Labelled photos from "dataset", an image-classification folder in aadarshagarwal1/ETR. The possible labels are: blue, red, yellow.

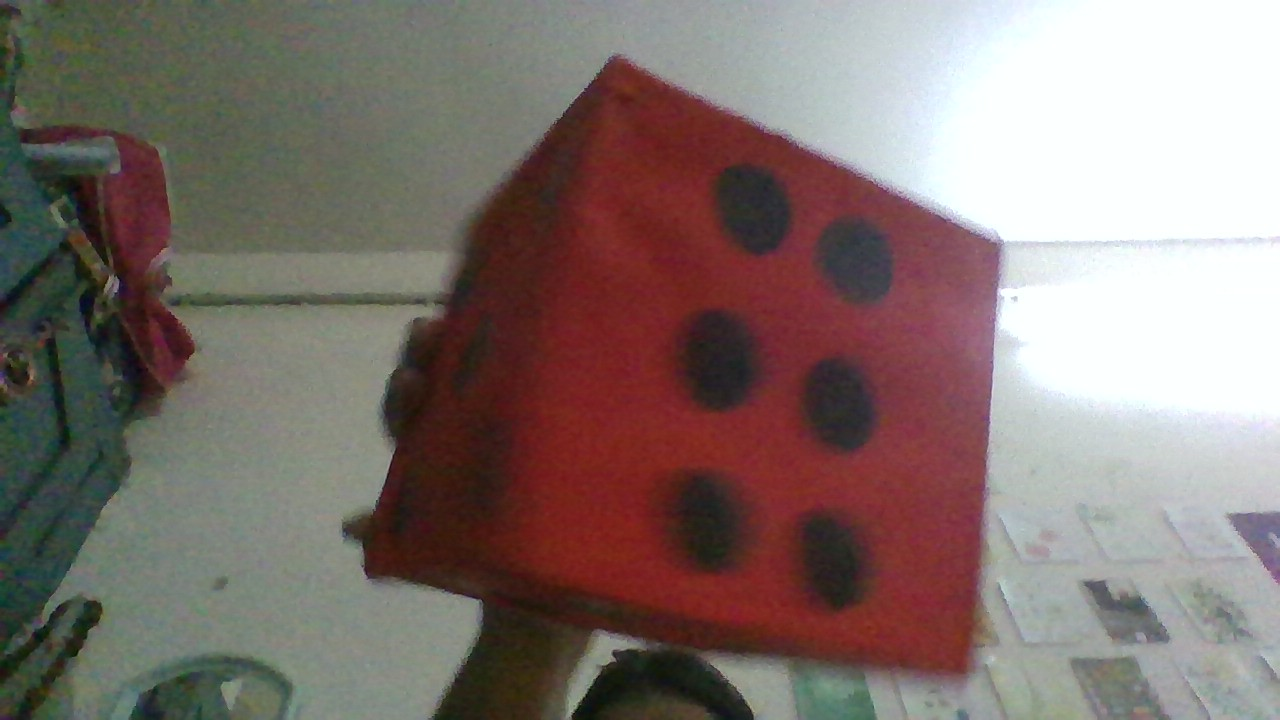
Label: red

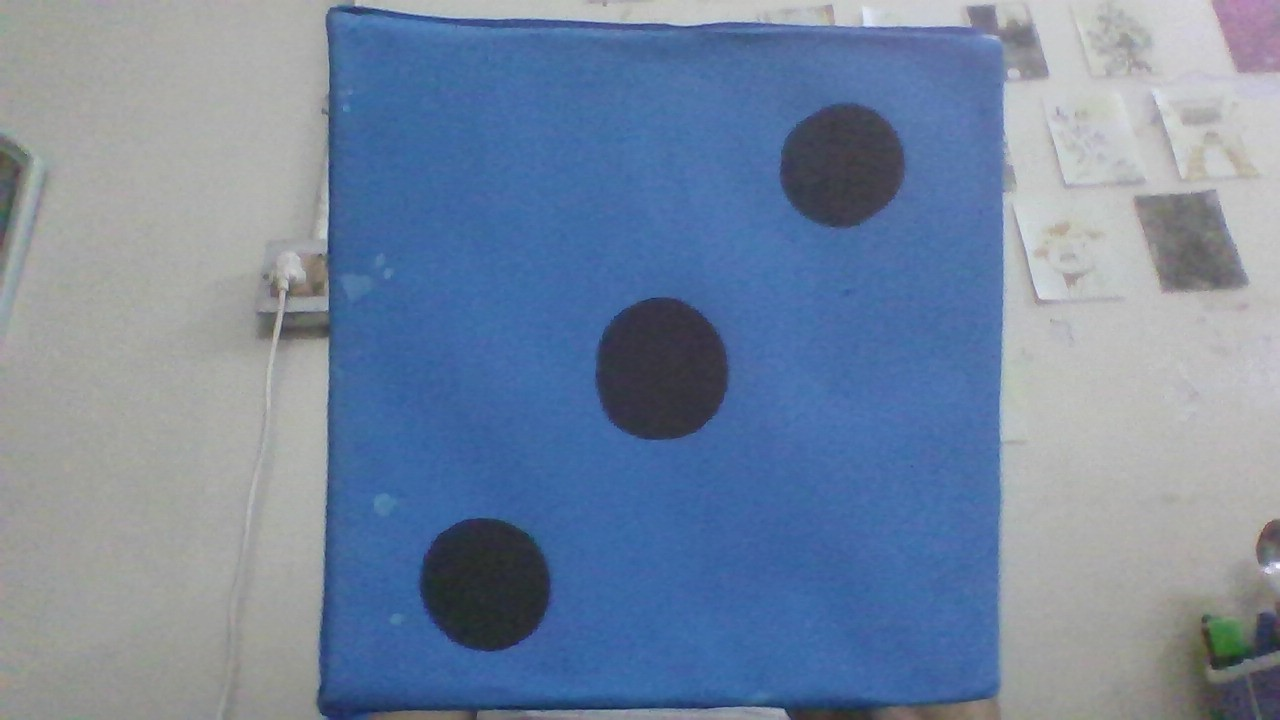
Label: blue

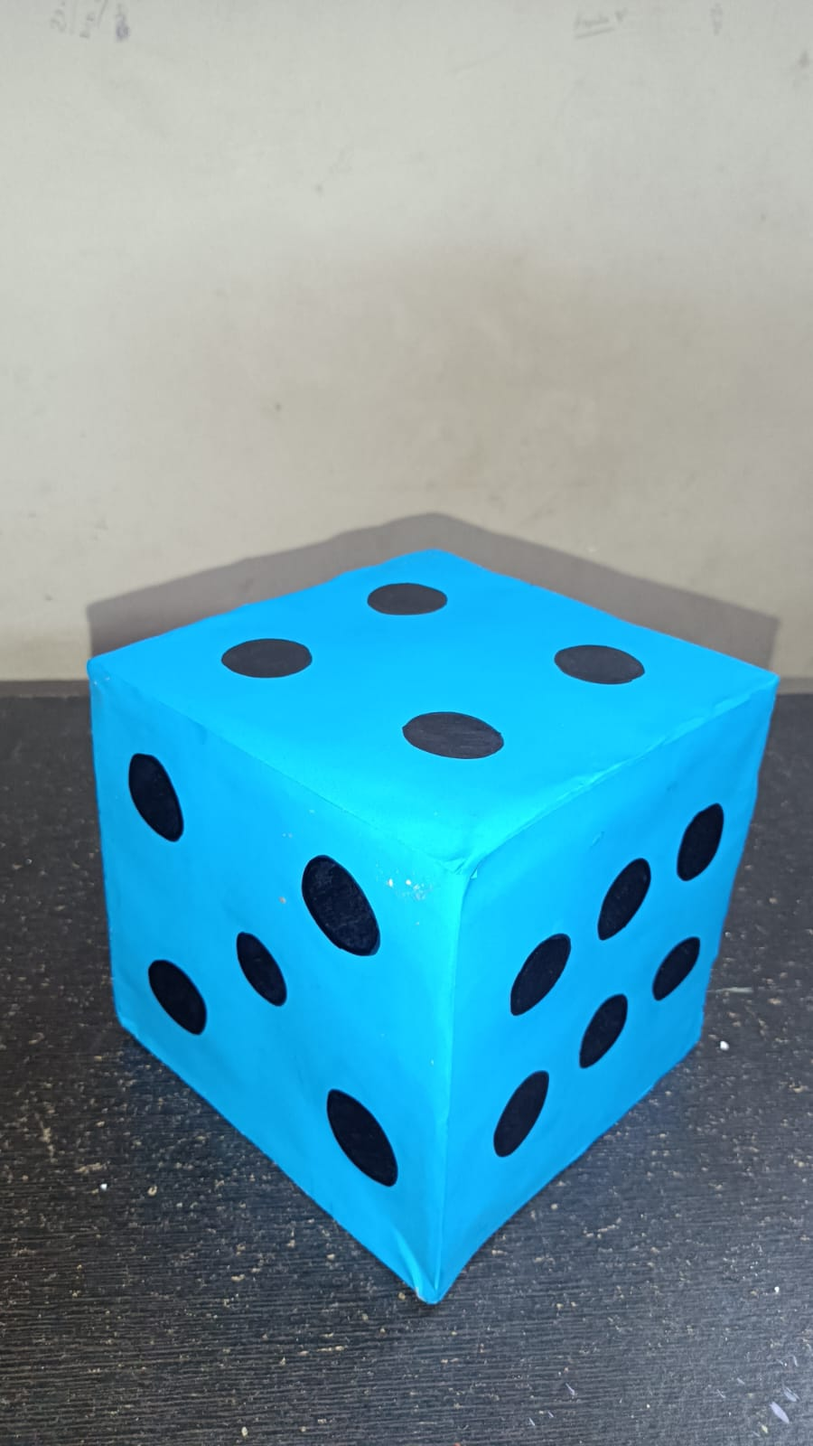
Label: blue

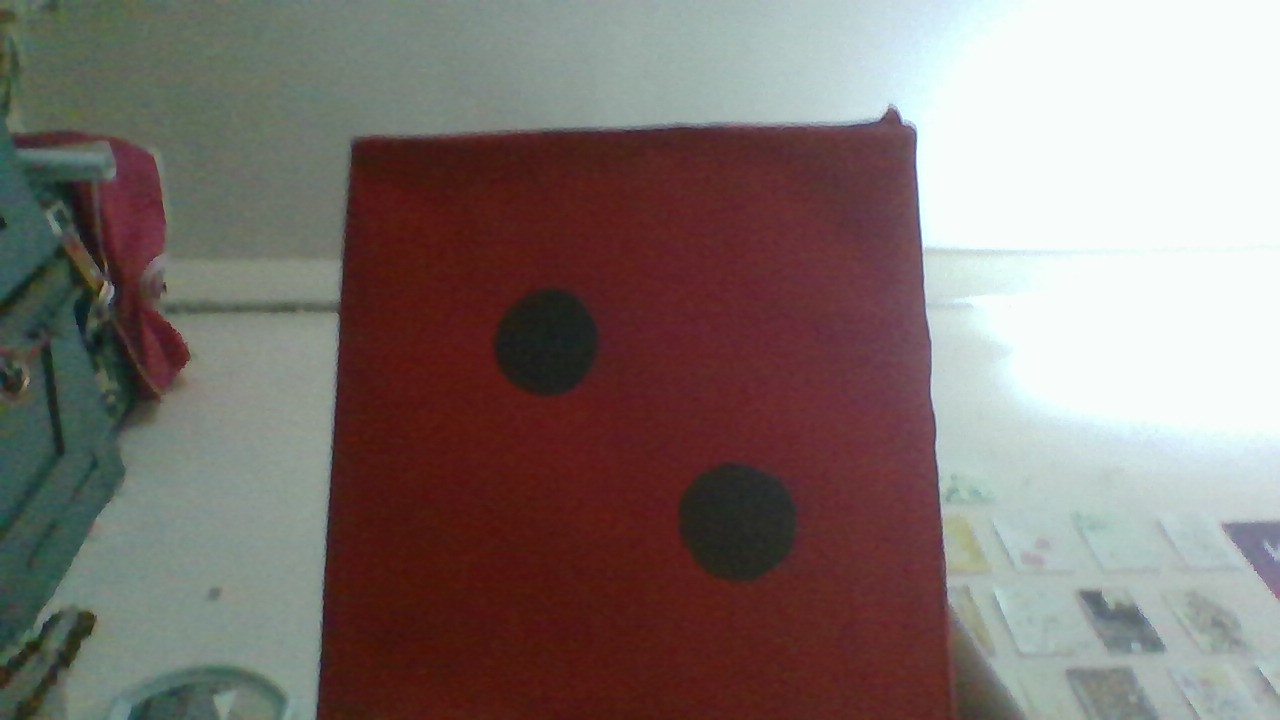
Label: red

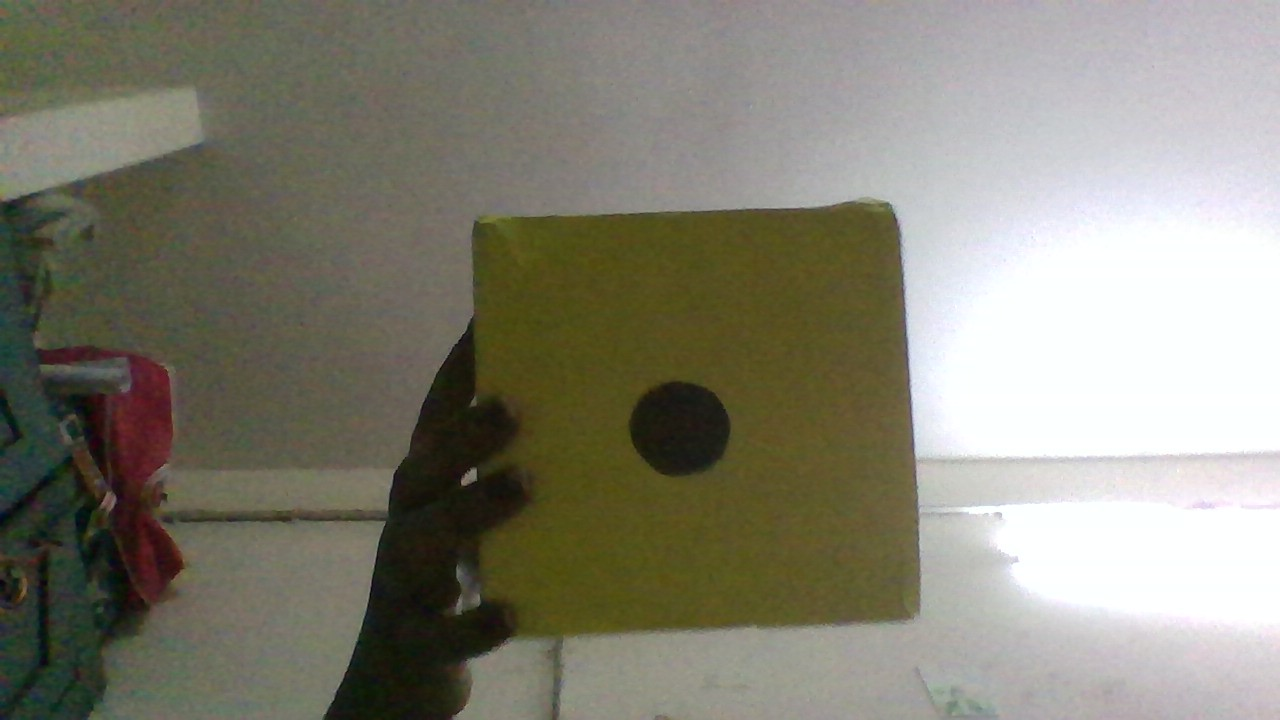
Label: yellow

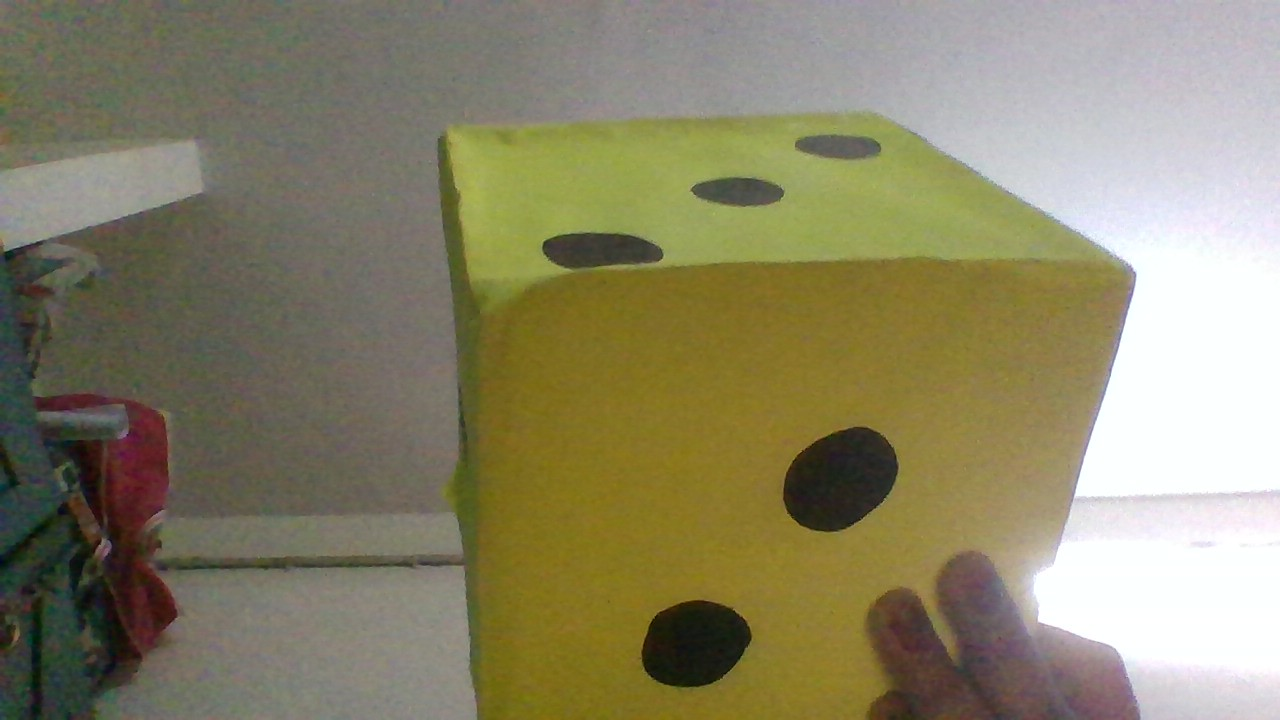
Label: yellow
